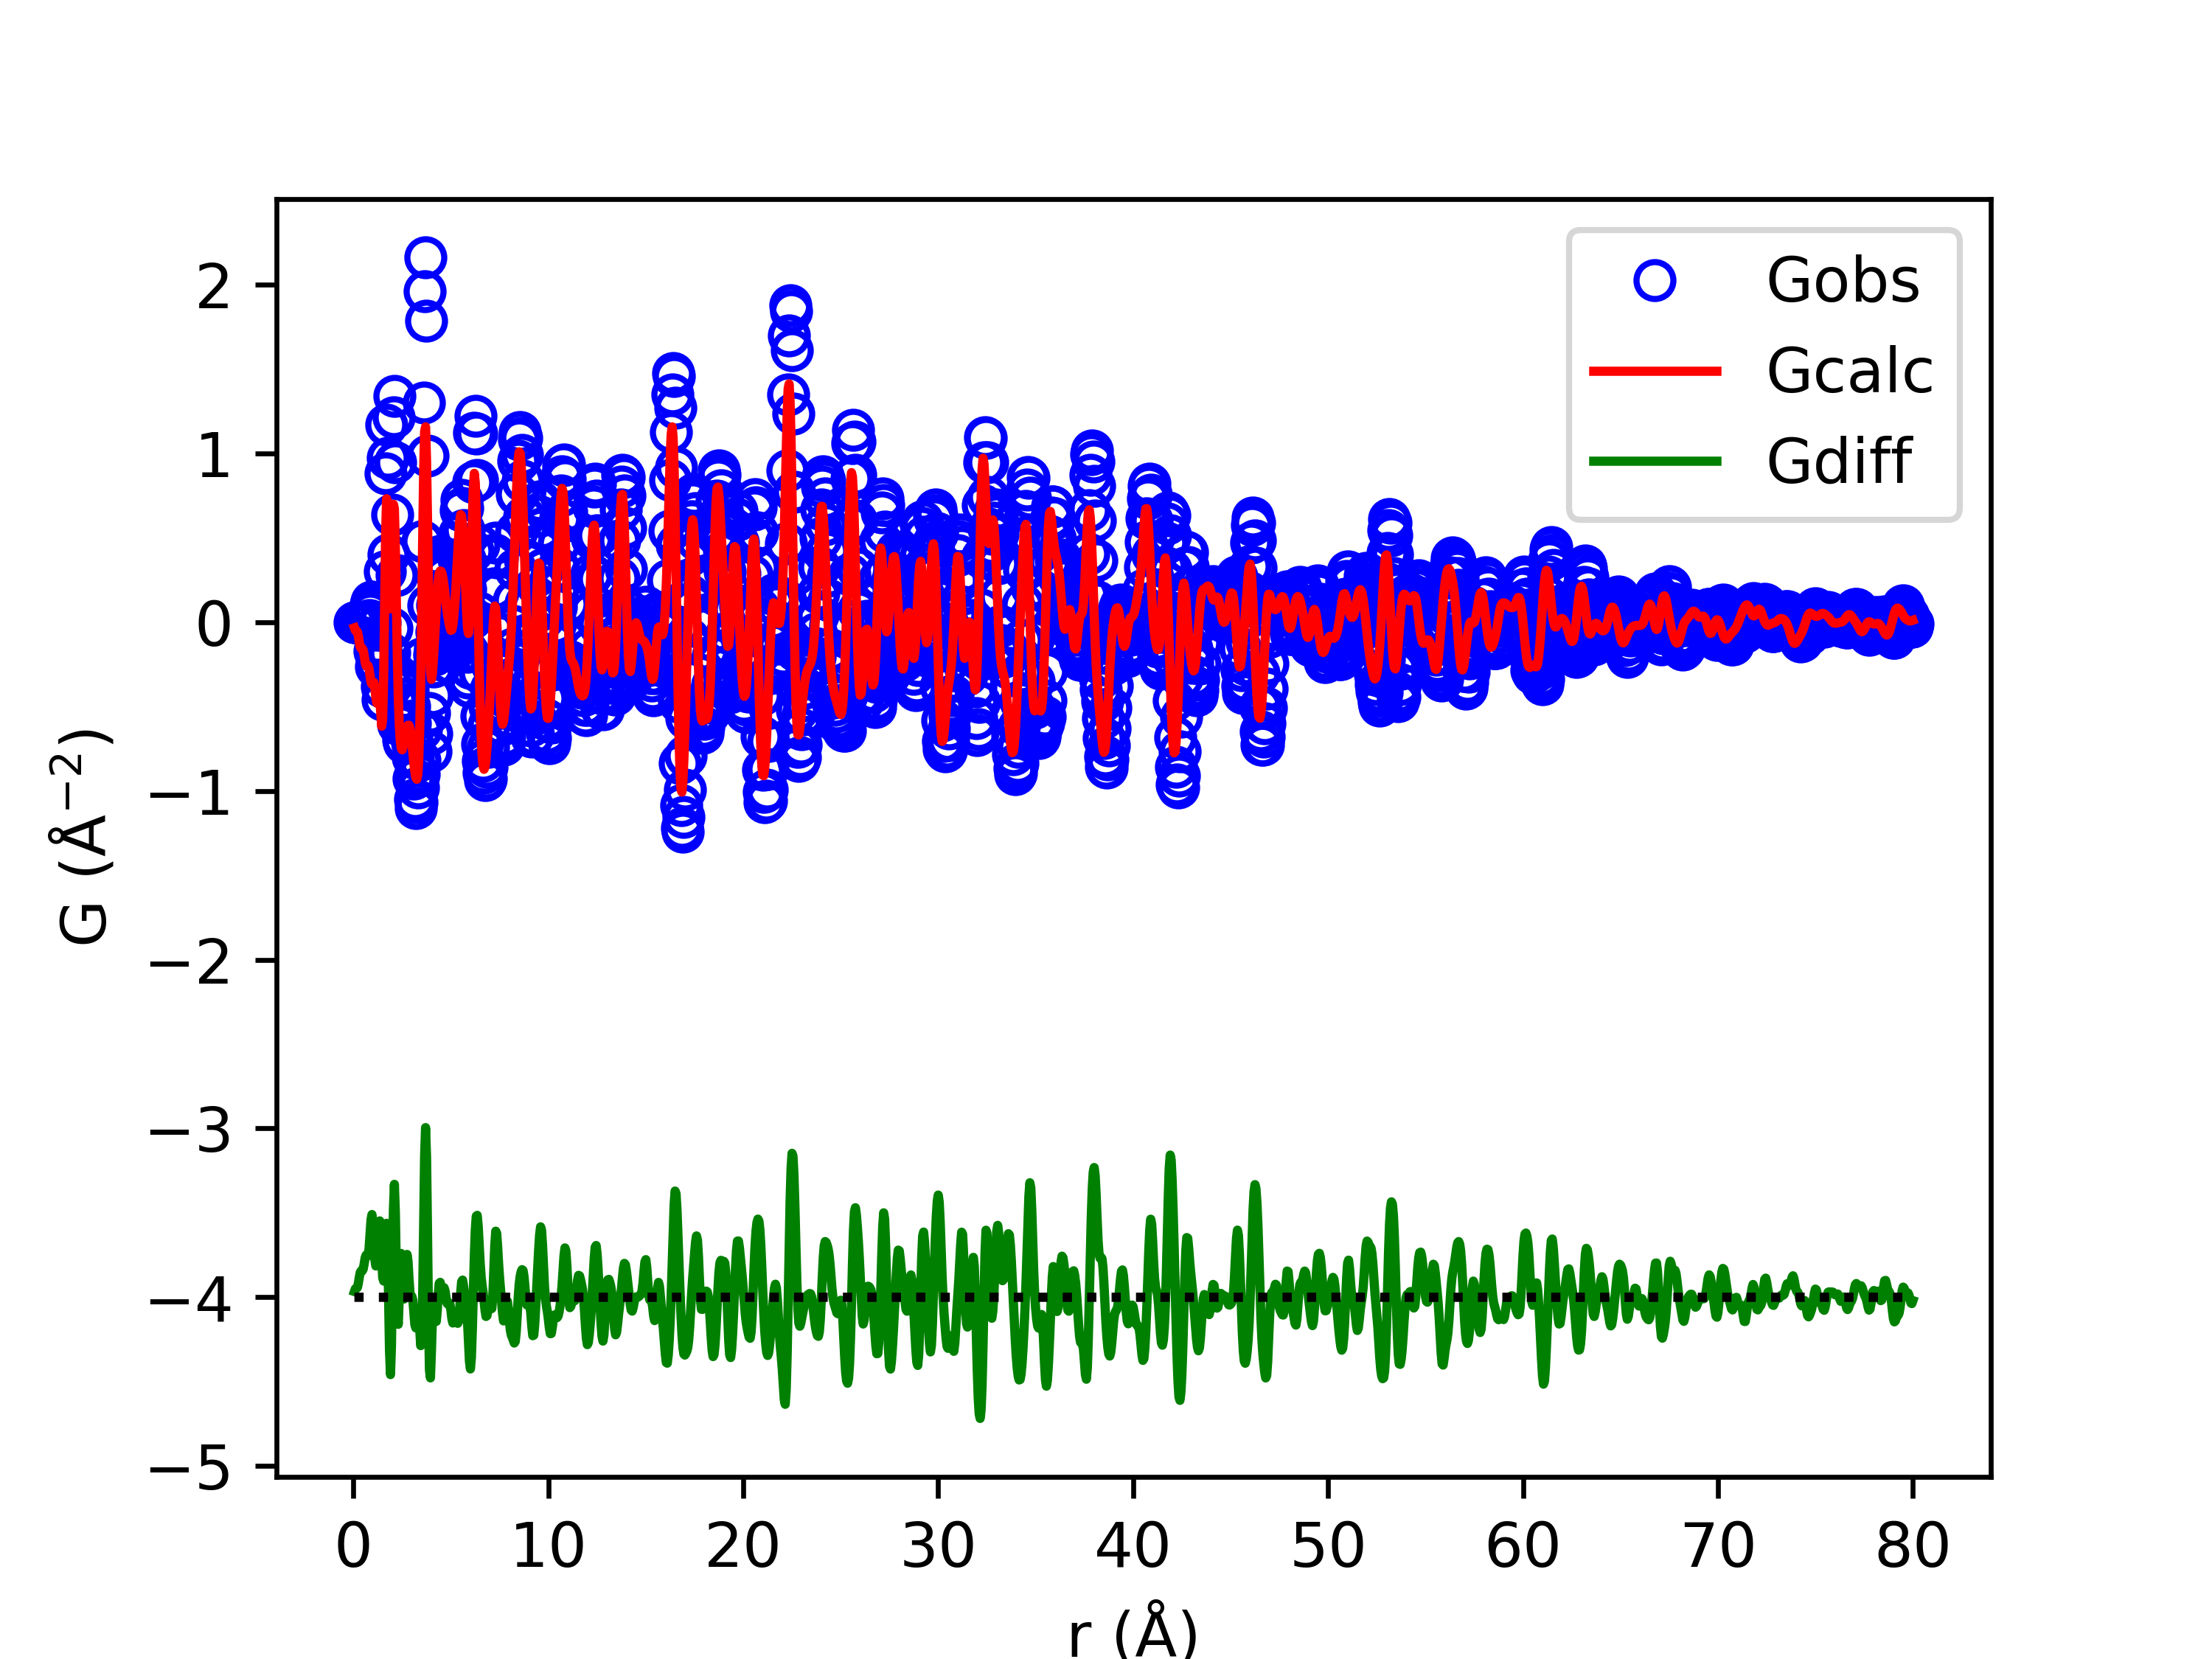

Source data for this figure (header and first rows):
x, yobs, ycalc, ydiff
0.05, -2.062911337247217e-11, -0.03415, 0.03415
0.1, -2.1796058576212013e-10, -0.05084, 0.05084
0.15, -1.1657423724565697e-08, -0.05212, 0.05212
0.2, -1.4224273228880112e-07, -0.05731, 0.05731
0.25, -3.345246379636462e-07, -0.08158, 0.08158
0.3, 4.0346560002066355e-06, -0.1188, 0.1188
0.35, 3.7109136909988466e-05, -0.1481, 0.1481
0.4, 0.0001522, -0.157, 0.1572
0.45, 0.000358, -0.1558, 0.1562
0.5, 0.0003683, -0.1667, 0.1671
0.55, -0.0007052, -0.1989, 0.1982
0.6, -0.004144, -0.2376, 0.2335
0.65, -0.01017, -0.2599, 0.2498
0.7, -0.01547, -0.2603, 0.2448
0.75, -0.01187, -0.2583, 0.2465
0.8, 0.01033, -0.2777, 0.2881
0.85, 0.05325, -0.3191, 0.3724
0.9, 0.1014, -0.3574, 0.4588
0.95, 0.1214, -0.3686, 0.49
1.0, 0.07882, -0.3581, 0.4369
1.05, -0.0328, -0.3582, 0.3254
1.1, -0.1718, -0.3927, 0.2209
1.15, -0.262, -0.4475, 0.1855
1.2, -0.2427, -0.4803, 0.2376
1.25, -0.1248, -0.4676, 0.3428
1.3, -0.003765, -0.4384, 0.4347
1.35, -0.0004046, -0.4529, 0.4525
1.4, -0.1592, -0.534, 0.3747
1.45, -0.3808, -0.617, 0.2362
1.5, -0.4596, -0.5758, 0.1163
1.55, -0.2259, -0.3223, 0.09642
1.6, 0.3018, 0.1009, 0.2009
1.65, 0.879, 0.5185, 0.3605
1.7, 1.169, 0.7306, 0.4383
1.75, 0.9744, 0.6535, 0.3208
1.8, 0.401, 0.384, 0.01702
1.85, -0.1823, 0.1329, -0.3153
1.9, -0.3792, 0.07882, -0.4581
1.95, -0.03862, 0.2495, -0.2882
2.0, 0.6346, 0.5172, 0.1174
2.05, 1.215, 0.6975, 0.5173
2.1, 1.341, 0.6724, 0.669
2.15, 0.9479, 0.4472, 0.5007
2.2, 0.2764, 0.1196, 0.1568
2.25, -0.3165, -0.1992, -0.1174
2.3, -0.604, -0.444, -0.1601
2.35, -0.6048, -0.605, 0.0001833
2.4, -0.507, -0.7004, 0.1933
2.45, -0.4885, -0.7479, 0.2594
2.5, -0.5848, -0.7571, 0.1723
2.55, -0.6981, -0.7371, 0.03905
2.6, -0.7124, -0.702, -0.01036
2.65, -0.6034, -0.6669, 0.06357
2.7, -0.4524, -0.6402, 0.1878
2.75, -0.3686, -0.6223, 0.2537
2.8, -0.3981, -0.6116, 0.2135
2.85, -0.5004, -0.6111, 0.1107
2.9, -0.6013, -0.6276, 0.02625
2.95, -0.6644, -0.6649, 0.0005643
3.0, -0.7148, -0.7194, 0.004595
... 1,540 more rows
